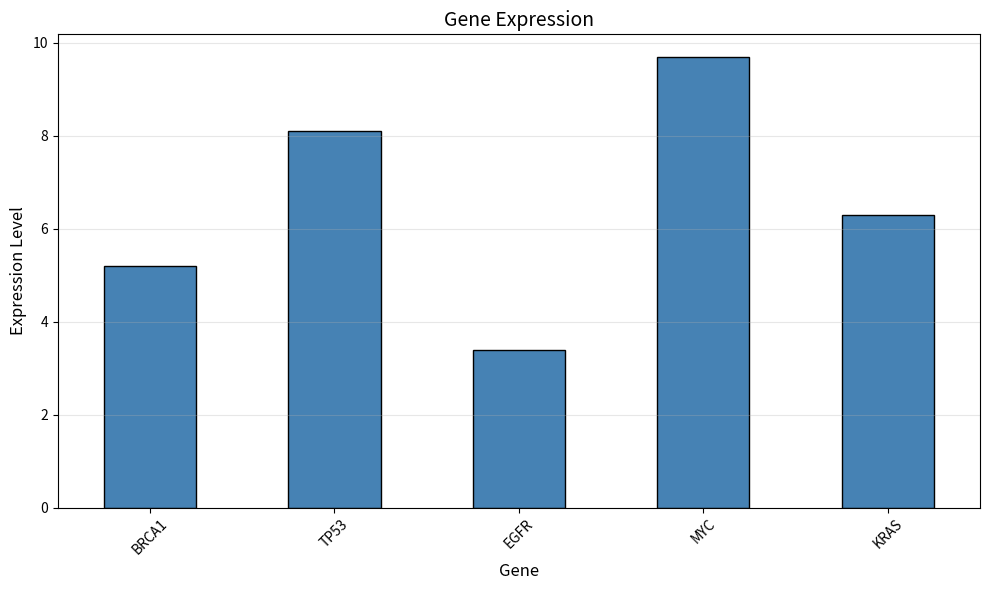

Here is the Python script that generated this plot:
import pandas as pd
import matplotlib.pyplot as plt

# Create DataFrame
df = pd.DataFrame({
    'Gene': ['BRCA1', 'TP53', 'EGFR', 'MYC', 'KRAS'],
    'Expression': [5.2, 8.1, 3.4, 9.7, 6.3]
})

# Plot directly from DataFrame
df.plot(x='Gene', y='Expression', kind='bar', figsize=(10, 6), 
        legend=False, color='steelblue', edgecolor='black')

plt.xlabel('Gene', fontsize=12)
plt.ylabel('Expression Level', fontsize=12)
plt.title('Gene Expression', fontsize=14)
plt.xticks(rotation=45)
plt.grid(axis='y', alpha=0.3)
plt.tight_layout()
plt.show()